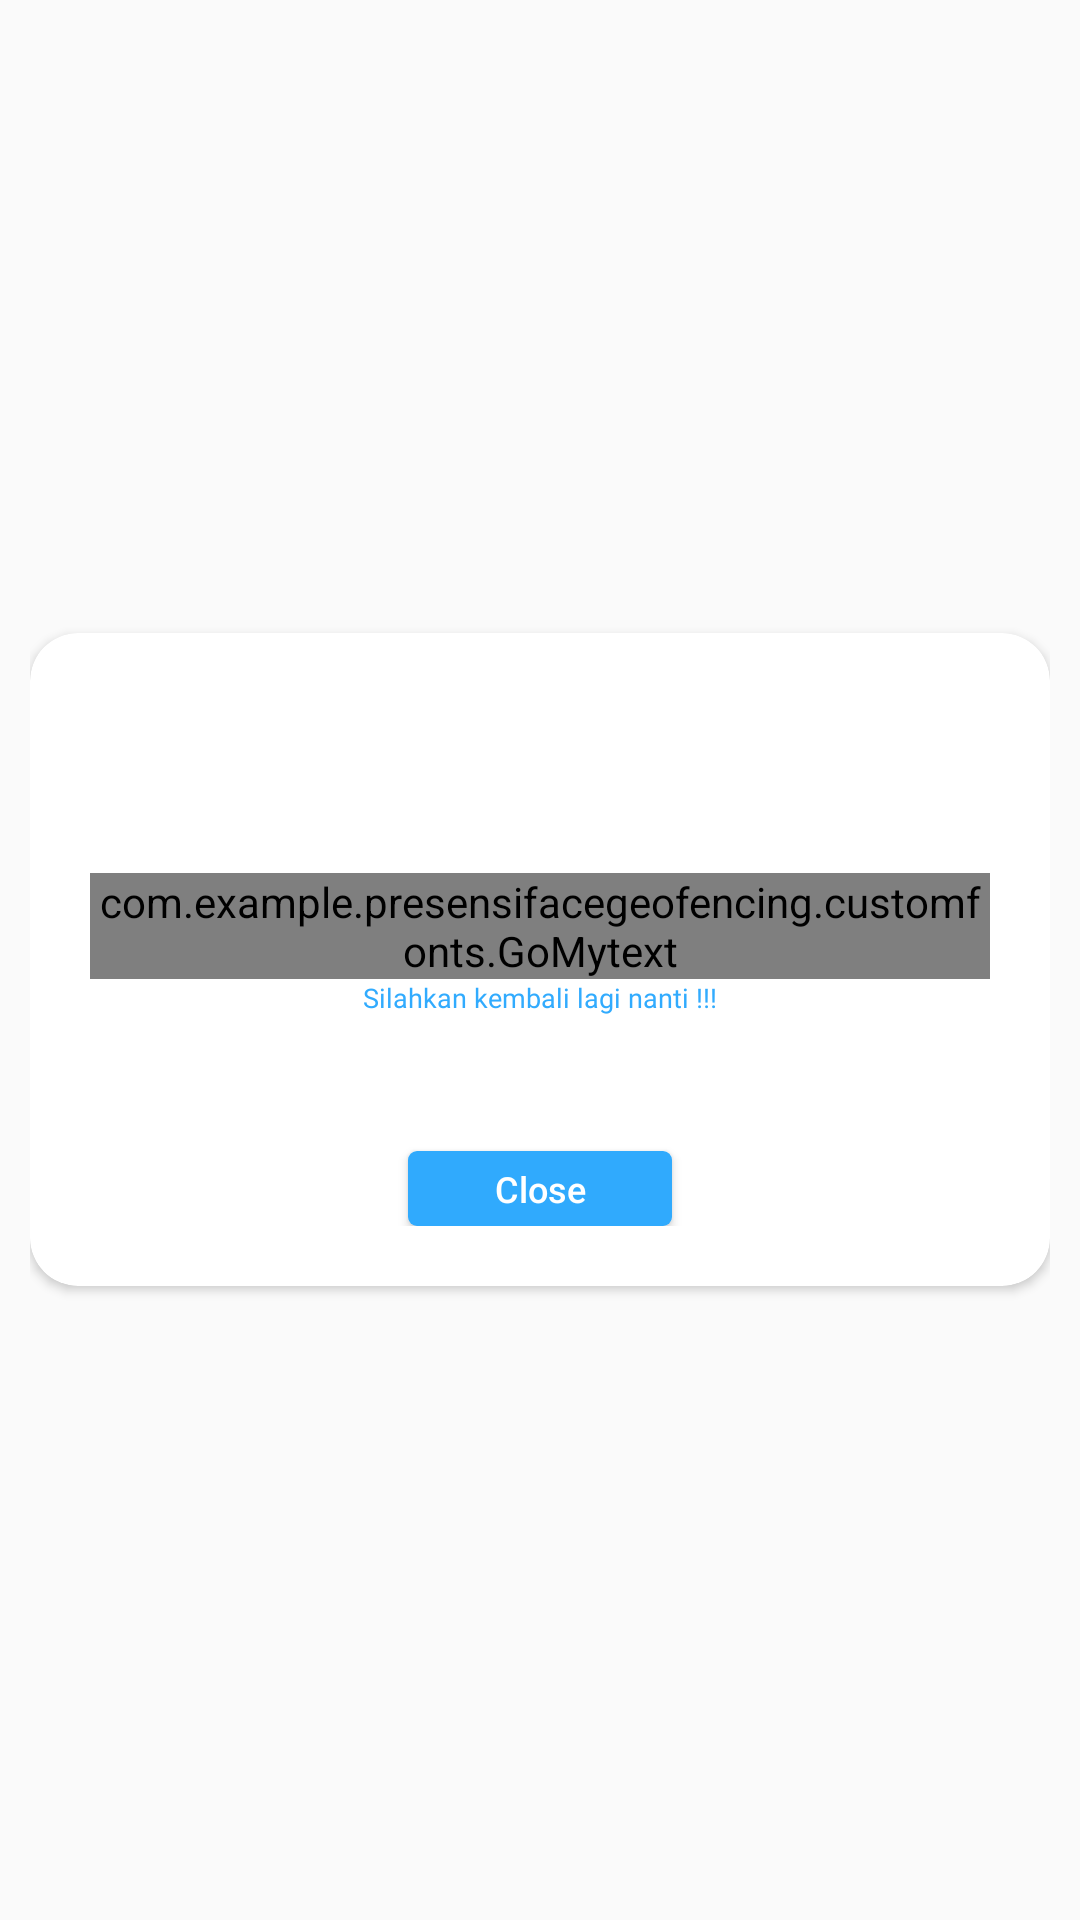

Reconstruct the res/layout file that produces this screen, plus the resources it refers to.
<!-- AndroidManifest.xml: application theme AppTheme -->
<!-- res/layout/down.xml -->
<?xml version="1.0" encoding="utf-8"?>
<LinearLayout xmlns:android="http://schemas.android.com/apk/res/android"
    xmlns:app="http://schemas.android.com/apk/res-auto"
    xmlns:tools="http://schemas.android.com/tools"
    android:id="@+id/dialogParent"
    style="@style/df_dialog_layout">
    <androidx.cardview.widget.CardView
        android:layout_width="wrap_content"
        android:layout_height="wrap_content"
        android:elevation="10dp"
        android:gravity="center"
        app:cardBackgroundColor="@color/whiteCardColor"
        app:cardCornerRadius="16dp"
        tools:targetApi="lollipop">
        <LinearLayout
            android:layout_width="wrap_content"
            android:layout_height="wrap_content"
            android:layout_margin="20dp"
            android:orientation="vertical">
            <ImageView
                android:layout_width="wrap_content"
                android:layout_height="50dp"
                android:layout_gravity="center"
                android:src="@drawable/modem"
                android:contentDescription="@string/server_down" />
            <com.example.presensifacegeofencing.customfonts.GoMytext
                style="@style/homeHeading"
                android:layout_gravity="center"
                android:layout_marginTop="10dp"
                android:text="@string/server_down"
                android:textColor="@color/colorPrimary"
                android:textSize="18sp" />
            <TextView
                android:layout_width="wrap_content"
                android:layout_height="wrap_content"
                android:layout_gravity="center"
                android:fontFamily="@font/poppins"
                android:text="@string/silahkan_kembali_lagi_nanti"
                android:textColor="@color/colorPrimary"
                android:textSize="9sp"
                android:textStyle="normal" />
            <Button
                android:id="@+id/btnSpinAndWinRedeem"
                android:layout_width="wrap_content"
                android:layout_height="25dp"
                android:layout_gravity="center"
                android:layout_marginTop="45dp"
                android:background="@drawable/btnlogin"
                android:text="@string/close"
                android:textAllCaps="false"
                android:textColor="@color/whiteTextColor"
                android:textSize="12sp" />
        </LinearLayout>
    </androidx.cardview.widget.CardView>
</LinearLayout>
<!-- resources referenced by this layout -->
<resources>
  <color name="colorPrimary">#31abfe</color>
  <color name="whiteCardColor">#fff</color>
  <color name="whiteTextColor">#fff</color>
  <!-- drawable btnlogin (drawable) -->
  <?xml version="1.0" encoding="utf-8"?>
  <shape xmlns:android="http://schemas.android.com/apk/res/android"
      android:shape="rectangle">
  
      <solid android:color="@color/button_login" />
      
      
      
  
      
      
      
      
  
      
      
      
      
      
  
      <corners
          android:bottomLeftRadius="3dp"
          android:bottomRightRadius="3dp"
          android:topLeftRadius="3dp"
          android:topRightRadius="3dp" />
  
  </shape>
  <string name="close">Close</string>
  <string name="server_down">Server Down</string>
  <string name="silahkan_kembali_lagi_nanti">Silahkan kembali lagi nanti !!!</string>
  <style name="df_dialog_layout">
          <item name="android:layout_width">match_parent</item>
          <item name="android:layout_height">wrap_content</item>
          <item name="android:orientation">vertical</item>
          <item name="android:gravity">center</item>
          <item name="android:layout_gravity">center</item>
          <item name="android:padding">10dp</item>
      </style>
  <style name="homeHeading" parent="viewParent">
          <item name="android:textSize">@dimen/headerTextSize</item>
          <item name="android:textColor">@color/whiteTextColor</item>
          <item name="android:textStyle">bold</item>
      </style>
  <style name="AppTheme" parent="Theme.AppCompat.Light.DarkActionBar">
          
          <item name="colorPrimary">@color/colorPrimary</item>
          <item name="colorPrimaryDark">@color/colorPrimaryDark</item>
          <item name="colorAccent">@color/colorAccent</item>
      </style>
  <color name="button_login">#30aafd</color>
  <style name="viewParent">
          <item name="android:layout_width">wrap_content</item>
          <item name="android:layout_height">wrap_content</item>
      </style>
  <dimen name="headerTextSize">22sp</dimen>
  <color name="colorPrimaryDark">#31abfe</color>
  <color name="colorAccent">#31abfe</color>
</resources>
